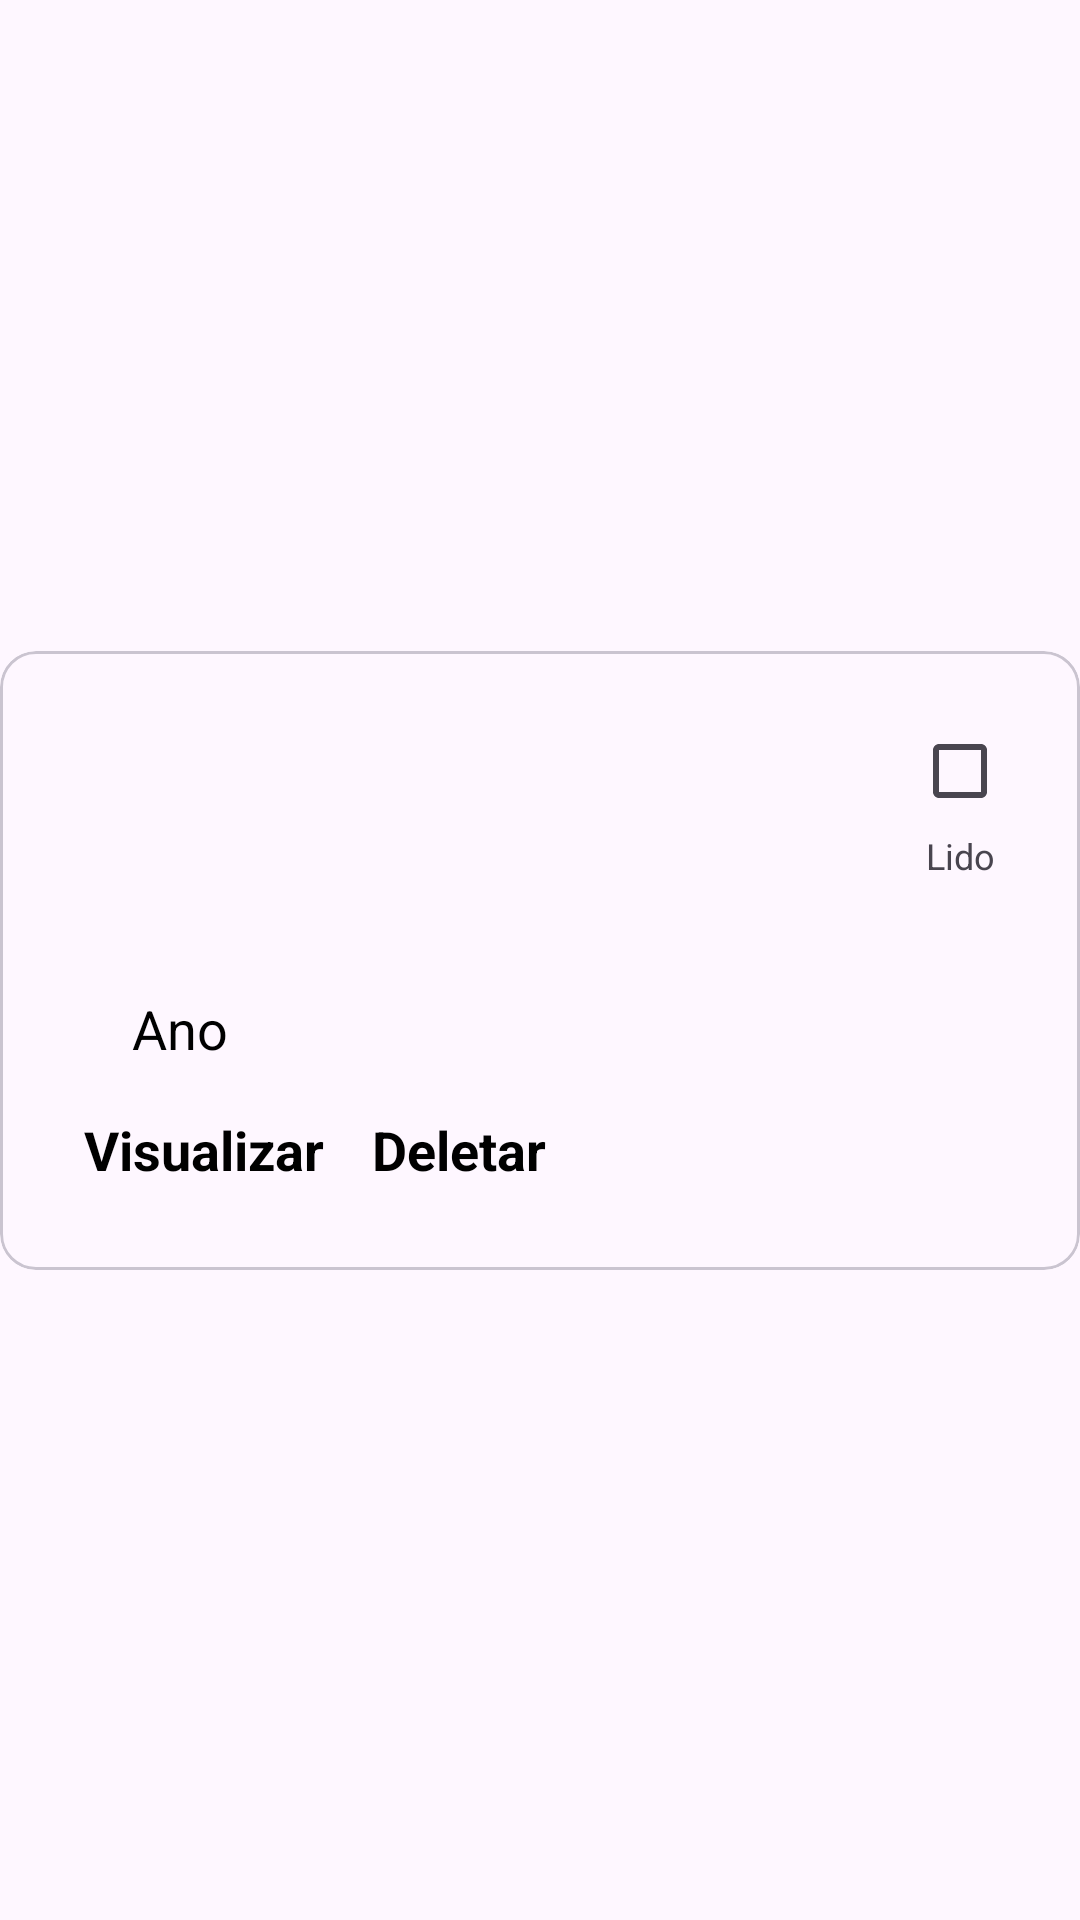

The Android layout XML behind this screen, and the referenced resources:
<!-- AndroidManifest.xml: application theme Theme.Astsm -->
<!-- res/layout/book_item_list.xml -->
<?xml version="1.0" encoding="utf-8"?>
<androidx.constraintlayout.widget.ConstraintLayout xmlns:android="http://schemas.android.com/apk/res/android"
    xmlns:app="http://schemas.android.com/apk/res-auto"
    xmlns:tools="http://schemas.android.com/tools"
    android:layout_width="match_parent"
    android:layout_height="wrap_content"
    android:layout_margin="16dp">

    <com.google.android.material.card.MaterialCardView
        android:id="@+id/cardViewBook"
        android:layout_width="0dp"
        android:layout_height="wrap_content"
        android:elevation="8dp"
        app:layout_constraintBottom_toBottomOf="parent"
        app:layout_constraintEnd_toEndOf="parent"
        app:layout_constraintStart_toStartOf="parent"
        app:layout_constraintTop_toTopOf="parent">

        <androidx.constraintlayout.widget.ConstraintLayout
            android:layout_width="match_parent"
            android:layout_height="wrap_content"
            android:padding="20dp">


            <com.google.android.material.checkbox.MaterialCheckBox
                android:id="@+id/readCheck"
                android:layout_width="40dp"
                android:layout_height="40dp"
                android:text=""
                app:layout_constraintEnd_toEndOf="parent"
                app:layout_constraintTop_toTopOf="parent" />

            <TextView
                android:id="@+id/checkboxLabel"
                android:layout_width="wrap_content"
                android:layout_height="wrap_content"
                android:text="Lido"
                android:textSize="12sp"
                app:layout_constraintEnd_toEndOf="@id/readCheck"
                app:layout_constraintStart_toStartOf="@id/readCheck"
                app:layout_constraintTop_toBottomOf="@id/readCheck" />

            <TextView
                android:id="@+id/bookTitle"
                android:layout_width="0dp"
                android:layout_height="wrap_content"
                android:padding="8dp"
                android:textAlignment="textStart"
                android:textSize="22sp"
                android:textStyle="bold"
                app:layout_constraintEnd_toStartOf="@id/guideline"
                app:layout_constraintStart_toStartOf="parent"
                app:layout_constraintTop_toTopOf="parent"
                tools:text="Title" />

            <TextView
                android:id="@+id/bookSynopsis"
                android:layout_width="0dp"
                android:layout_height="wrap_content"
                android:padding="8dp"
                android:textAlignment="textStart"
                android:textColor="#5e5f5f"
                android:textSize="18sp"
                app:layout_constraintEnd_toStartOf="@id/guideline"
                app:layout_constraintStart_toStartOf="parent"
                app:layout_constraintTop_toBottomOf="@id/bookTitle"
                tools:text="Descrição do card onde fala sobre a sinopse do livro" />

            <TextView
                android:id="@+id/bookAuthor"
                android:layout_width="0dp"
                android:layout_height="wrap_content"
                android:padding="8dp"
                android:textAlignment="textStart"
                android:textSize="18sp"
                android:textStyle="italic"
                app:layout_constraintStart_toStartOf="parent"
                app:layout_constraintTop_toBottomOf="@id/bookSynopsis"
                tools:text="Autor" />

            <TextView
                android:id="@+id/yearPublication"
                android:layout_width="0dp"
                android:layout_height="wrap_content"
                android:padding="8dp"
                android:text="Ano"
                android:textAlignment="textStart"
                android:textColor="@color/black"
                android:textSize="18sp"
                app:layout_constraintEnd_toStartOf="@id/guideline"
                app:layout_constraintStart_toEndOf="@id/bookAuthor"
                app:layout_constraintTop_toBottomOf="@id/bookSynopsis" />

            <TextView
                android:id="@+id/actionDetails"
                android:layout_width="0dp"
                android:layout_height="wrap_content"
                android:padding="8dp"
                android:text="Visualizar"
                android:textAlignment="textStart"
                android:textColor="@color/black"
                android:textSize="18sp"
                android:textStyle="bold"
                app:layout_constraintStart_toStartOf="parent"
                app:layout_constraintTop_toBottomOf="@id/bookAuthor" />

            <TextView
                android:id="@+id/actionDelete"
                android:layout_width="0dp"
                android:layout_height="wrap_content"
                android:padding="8dp"
                android:text="Deletar"
                android:textAlignment="textStart"
                android:textColor="@color/black"
                android:textSize="18sp"
                android:textStyle="bold"
                app:layout_constraintStart_toEndOf="@id/actionDetails"
                app:layout_constraintTop_toBottomOf="@id/bookAuthor" />

            <androidx.constraintlayout.widget.Guideline
                android:id="@+id/guideline"
                android:layout_width="wrap_content"
                android:layout_height="wrap_content"
                android:orientation="vertical"
                app:layout_constraintGuide_percent="0.84" />

        </androidx.constraintlayout.widget.ConstraintLayout>

    </com.google.android.material.card.MaterialCardView>


</androidx.constraintlayout.widget.ConstraintLayout>
<!-- resources referenced by this layout -->
<resources>
  <style name="Theme.Astsm" parent="Base.Theme.Astsm" />
  <style name="Base.Theme.Astsm" parent="Theme.Material3.DayNight.NoActionBar">
          
          
      </style>
  <!-- not gathered from this repository: default colours our renderer supplied (Android Studio template values) -->
  <color name="black">#FF000000</color>
</resources>
